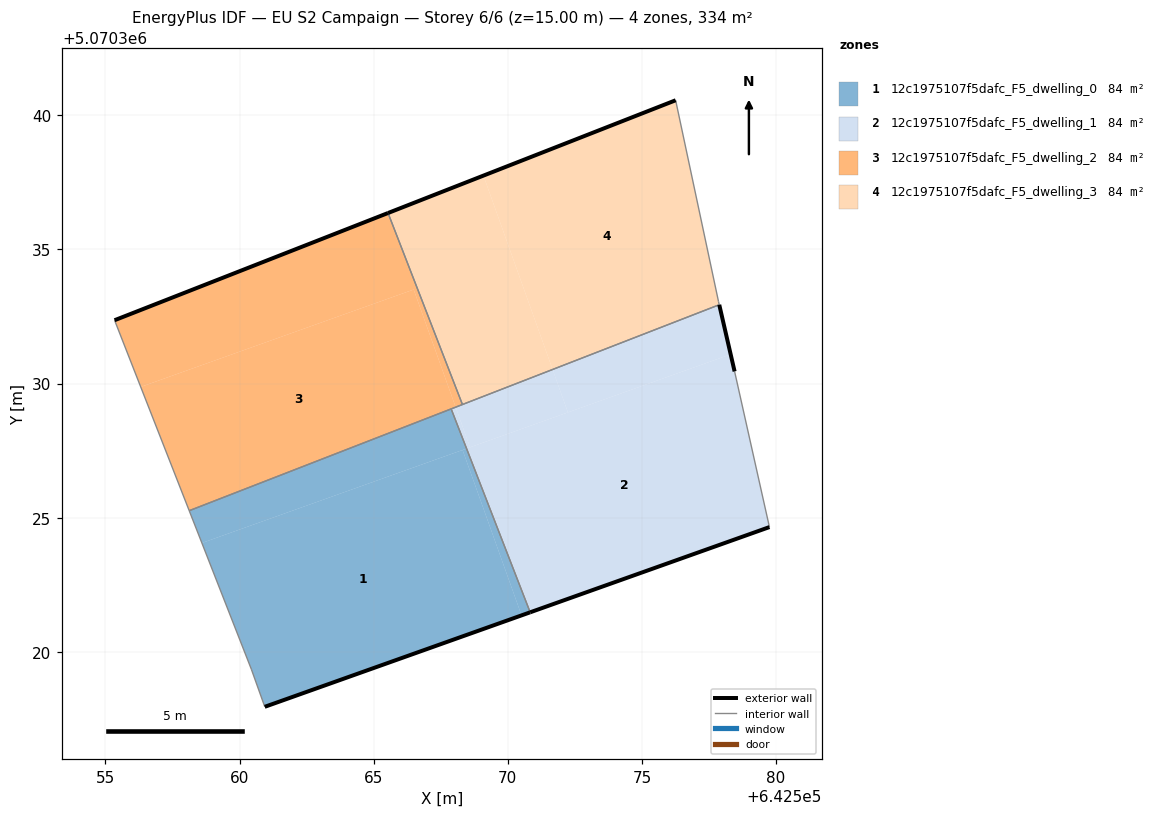
=== STOREY PLAN SPEC (per zone: floor XY polygon, exterior-wall plan segments, windows/doors) ===
zone 1: 12c1975107f5dafc_F5_dwelling_0  (83.6 m²)
  floor: (642570.51, 5070321.36) (642568.31, 5070327.53) (642558.59, 5070324.06) (642560.44, 5070319.35) (642560.94, 5070317.95)
  floor: (642568.46, 5070327.58) (642567.89, 5070329.06) (642558.12, 5070325.26) (642558.59, 5070324.06)
  floor: (642570.83, 5070321.47) (642568.46, 5070327.58) (642568.31, 5070327.53) (642570.51, 5070321.36)
  exterior wall: (642570.83, 5070321.47) – (642560.94, 5070317.95)  [10.5 m]
  interior walls: 4
zone 2: 12c1975107f5dafc_F5_dwelling_1  (83.6 m²)
  floor: (642579.75, 5070324.65) (642578.45, 5070330.45) (642578.31, 5070331.09) (642568.46, 5070327.58) (642570.83, 5070321.47)
  floor: (642572.24, 5070328.93) (642571.67, 5070330.53) (642568.06, 5070329.12) (642568.59, 5070327.62)
  floor: (642578.31, 5070331.09) (642577.88, 5070332.94) (642571.67, 5070330.53) (642572.24, 5070328.93)
  floor: (642568.59, 5070327.62) (642568.06, 5070329.12) (642567.89, 5070329.06) (642568.46, 5070327.58)
  exterior wall: (642577.88, 5070332.94) – (642578.45, 5070330.45)  [2.6 m]
  exterior wall: (642579.75, 5070324.65) – (642570.83, 5070321.47)  [9.5 m]
  interior walls: 4
zone 3: 12c1975107f5dafc_F5_dwelling_2  (83.6 m²)
  floor: (642568.06, 5070329.12) (642566.49, 5070333.51) (642556.31, 5070329.88) (642558.12, 5070325.26)
  floor: (642568.31, 5070329.22) (642565.54, 5070336.36) (642555.34, 5070332.36) (642556.31, 5070329.88) (642566.49, 5070333.51) (642568.06, 5070329.12)
  exterior wall: (642555.34, 5070332.36) – (642565.54, 5070336.36)  [11.0 m]
  interior walls: 4
zone 4: 12c1975107f5dafc_F5_dwelling_3  (83.6 m²)
  floor: (642571.67, 5070330.53) (642569.09, 5070337.75) (642565.54, 5070336.36) (642568.31, 5070329.22)
  floor: (642577.88, 5070332.94) (642577.86, 5070333.06) (642576.26, 5070340.56) (642569.09, 5070337.75) (642571.67, 5070330.53)
  exterior wall: (642565.54, 5070336.36) – (642576.26, 5070340.56)  [11.5 m]
  interior walls: 4

=== DERIVED (storey summary) ===
Building: EU S2 Campaign
Storey: 6 of 6  (floor level z = 15.00 m)
Storey gross floor area: 334.4 m²
Zones on this storey: 4
  - 12c1975107f5dafc_F5_dwelling_0: floor 83.6 m²; exterior wall 10.5 m (31.5 m²); WWR 0.0%
  - 12c1975107f5dafc_F5_dwelling_1: floor 83.6 m²; exterior wall 12.0 m (36.1 m²); WWR 0.0%
  - 12c1975107f5dafc_F5_dwelling_2: floor 83.6 m²; exterior wall 11.0 m (32.9 m²); WWR 0.0%
  - 12c1975107f5dafc_F5_dwelling_3: floor 83.6 m²; exterior wall 11.5 m (34.5 m²); WWR 0.0%
Zone adjacency (shared interzone walls):
  - 12c1975107f5dafc_F5_dwelling_0 ↔ 12c1975107f5dafc_F5_dwelling_1
  - 12c1975107f5dafc_F5_dwelling_0 ↔ 12c1975107f5dafc_F5_dwelling_2
  - 12c1975107f5dafc_F5_dwelling_1 ↔ 12c1975107f5dafc_F5_dwelling_2
  - 12c1975107f5dafc_F5_dwelling_1 ↔ 12c1975107f5dafc_F5_dwelling_3
  - 12c1975107f5dafc_F5_dwelling_2 ↔ 12c1975107f5dafc_F5_dwelling_3